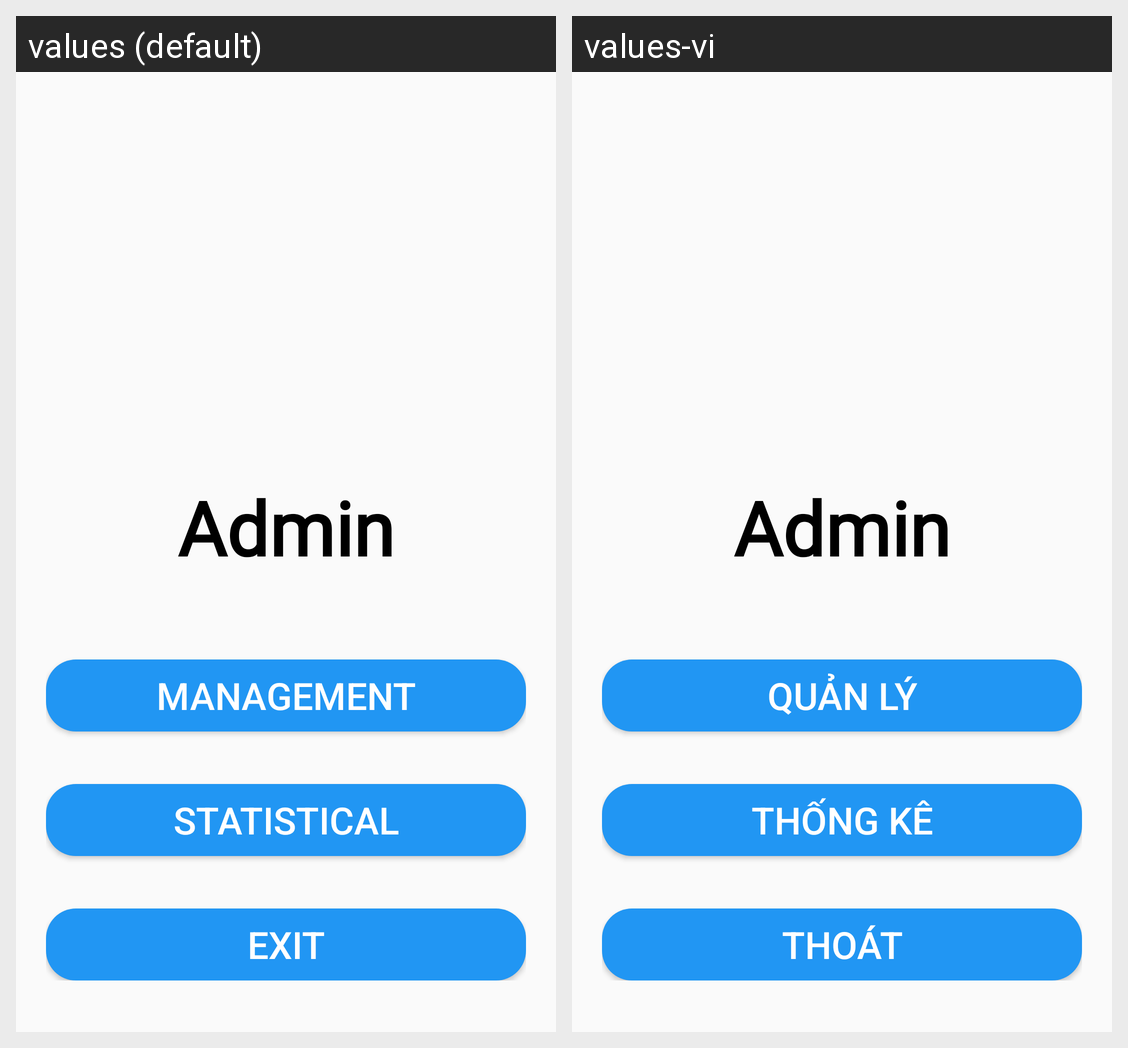

For this localized Android screen grid, give each drawn string resource with its value in every locale shown.
Android screen res/layout/activity_menu_admin.xml rendered under 2 locales, left to right: values (default), values-vi. Device: Nexus 5 (rendered at 1080×1920; each locale shown at half size, 540×960, under a caption strip naming it); theme Theme.Doannhom4_quanlythuvien.
Strings drawn on this screen, with the default value and each locale's value (text and hints the layout hard-codes, and strings that could not be matched under every locale, appear in the picture but are not listed):

management
  values: Management
  values-vi: Quản lý

Statistical
  values: Statistical
  values-vi: Thống kê

exit
  values: Exit
  values-vi: Thoát
